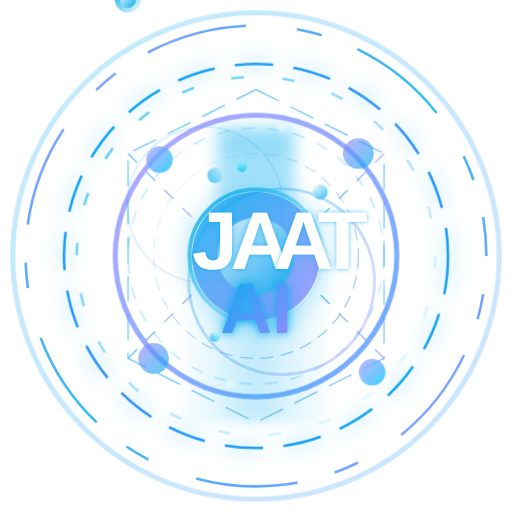
t = 0.00 s
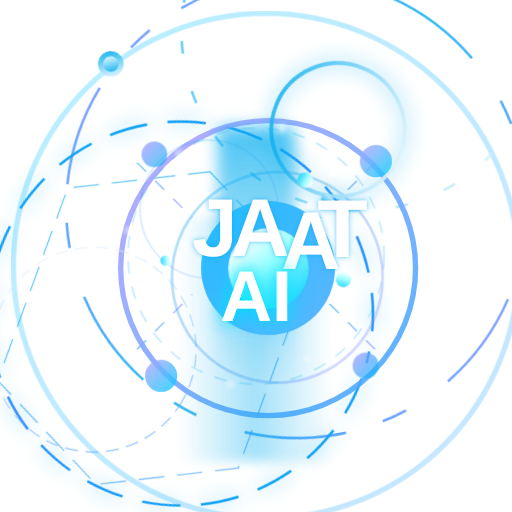
t = 1.67 s
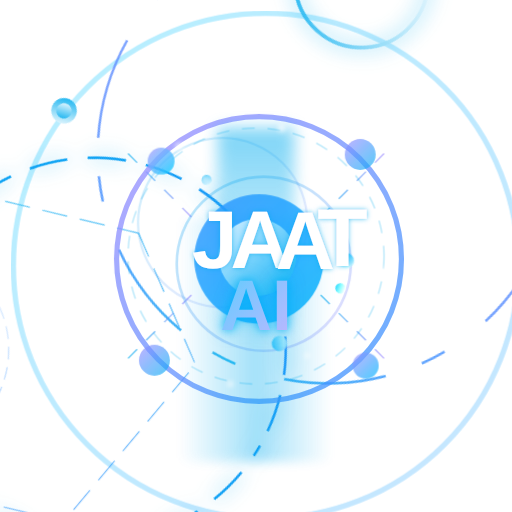
t = 3.33 s
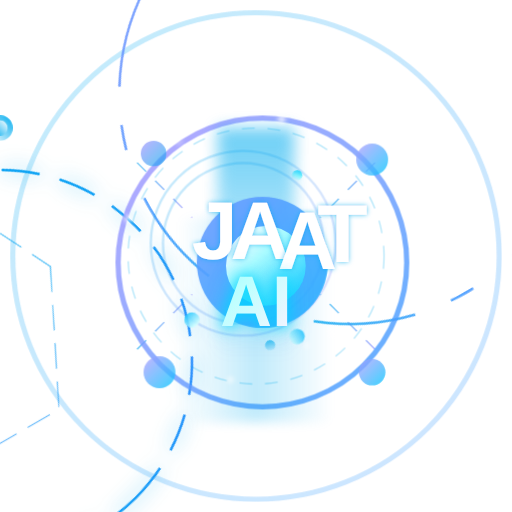
t = 5.00 s
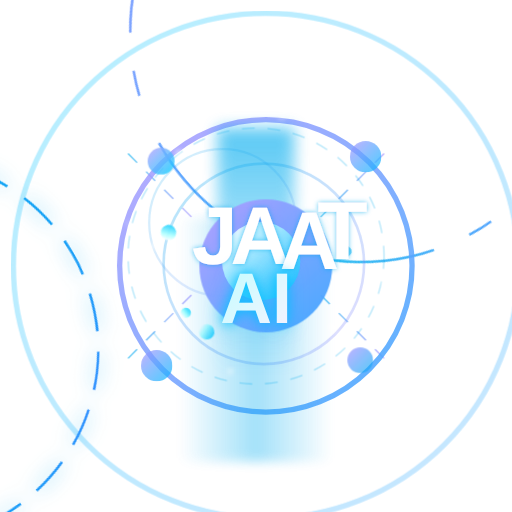
t = 6.67 s
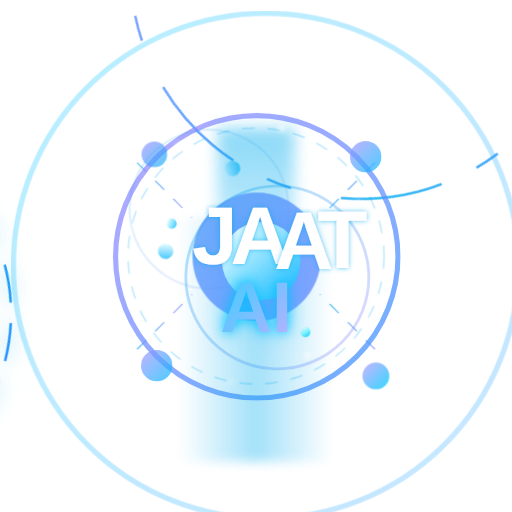
t = 8.33 s

The animated SVG that drew these frames (rendered in a browser with its animation timeline set to each time). Animation: 6 SMIL elements (animate=6), 14 CSS @keyframes rules; frames cover the first 8.33 s, repeats indefinitely.

<?xml version="1.0" encoding="UTF-8"?>
<svg width="200px" height="200px" viewBox="0 0 200 200" version="1.1" xmlns="http://www.w3.org/2000/svg" xmlns:xlink="http://www.w3.org/1999/xlink">
  <style>
    @keyframes pulse {
      0%, 100% { opacity: 0.8; transform: scale(1); filter: brightness(1); }
      50% { opacity: 1; transform: scale(1.05); filter: brightness(1.2); }
    }
    
    @keyframes rotate {
      0% { transform: rotate(0deg); }
      100% { transform: rotate(360deg); }
    }
    
    @keyframes counterRotate {
      0% { transform: rotate(0deg); }
      100% { transform: rotate(-360deg); }
    }
    
    @keyframes orbitRotate {
      0% { transform: translate(-50%, -50%) rotate(0deg); }
      100% { transform: translate(-50%, -50%) rotate(360deg); }
    }
    
    @keyframes beam {
      0% { opacity: 0.5; height: 80px; }
      50% { opacity: 0.8; height: 100px; }
      100% { opacity: 0.5; height: 80px; }
    }
    
    @keyframes float {
      0% { transform: translateY(0); }
      50% { transform: translateY(-5px); }
      100% { transform: translateY(0); }
    }
    
    @keyframes floatX {
      0% { transform: translateX(0); }
      50% { transform: translateX(3px); }
      100% { transform: translateX(0); }
    }
    
    @keyframes glow {
      0% { filter: drop-shadow(0 0 5px rgba(0, 172, 239, 0.7)); }
      50% { filter: drop-shadow(0 0 15px rgba(0, 172, 239, 1)); }
      100% { filter: drop-shadow(0 0 5px rgba(0, 172, 239, 0.7)); }
    }
    
    @keyframes dash {
      0% { stroke-dashoffset: 0; }
      100% { stroke-dashoffset: 300; }
    }
    
    @keyframes bounce {
      0%, 100% { transform: translateY(0); }
      50% { transform: translateY(-15px); }
    }
    
    @keyframes fadeInOut {
      0%, 100% { opacity: 0.2; }
      50% { opacity: 1; }
    }
    
    @keyframes expand {
      0%, 100% { transform: scale(0.8); opacity: 0.3; }
      50% { transform: scale(1.1); opacity: 0.7; }
    }
    
    @keyframes spin3D {
      0% { transform: rotateY(0deg) rotateX(0deg); }
      100% { transform: rotateY(360deg) rotateX(180deg); }
    }
    
    @keyframes textGlow {
      0%, 100% { 
        text-shadow: 0 0 8px rgba(0, 172, 239, 0.8), 0 0 15px rgba(0, 172, 239, 0.5); 
        filter: brightness(1);
      }
      50% { 
        text-shadow: 0 0 15px rgba(0, 172, 239, 1), 0 0 25px rgba(0, 172, 239, 0.8); 
        filter: brightness(1.3);
      }
    }
    
    .outer-glow {
      fill: none;
      stroke: url(#outerGlowGradient);
      stroke-width: 2;
      opacity: 0.6;
      filter: blur(5px);
      animation: pulse 5s ease-in-out infinite;
    }
    
    .tech-ring {
      fill: none;
      stroke: url(#techRingGradient);
      stroke-width: 1;
      stroke-dasharray: 15 8;
      animation: dash 30s linear infinite, rotate 40s linear infinite;
      filter: drop-shadow(0 0 4px rgba(0, 172, 239, 0.8));
    }
    
    .outer-ring {
      fill: none;
      stroke: url(#outerRingGradient);
      stroke-width: 1;
      stroke-dasharray: 40 20 10 15;
      animation: dash 40s linear infinite reverse, rotate 60s linear infinite reverse;
    }
    
    .energy-ring {
      fill: none;
      stroke: url(#energyRingGradient);
      stroke-width: 2;
      filter: drop-shadow(0 0 4px rgba(156, 136, 255, 0.8));
      animation: pulse 4s ease-in-out infinite alternate;
    }
    
    .middle-ring {
      fill: none;
      stroke: url(#middleRingGradient);
      stroke-width: 0.5;
      stroke-dasharray: 5 3;
      animation: rotate 20s linear infinite;
    }
    
    .inner-ring {
      fill: none;
      stroke: url(#innerRingGradient);
      stroke-width: 1.5;
      filter: drop-shadow(0 0 4px rgba(0, 172, 239, 0.8));
      animation: counterRotate 25s linear infinite;
    }
    
    .core {
      fill: url(#coreGradient);
      filter: url(#glow);
      animation: pulse 4s ease-in-out infinite;
    }
    
    .inner-core {
      fill: url(#innerCoreGradient);
      filter: url(#innerGlow);
      animation: pulse 3s ease-in-out infinite reverse;
    }
    
    .beam {
      fill: url(#beamGradient);
      filter: blur(3px);
      animation: beam 4s ease-in-out infinite;
    }
    
    .beam-side {
      fill: url(#beamSideGradient);
      filter: blur(2px);
      animation: beam 5s ease-in-out infinite alternate;
    }
    
    .letter {
      font-family: 'Arial', sans-serif;
      font-weight: bold;
      font-size: 32px;
      fill: white;
      filter: url(#textFilter);
      animation: textGlow 3s ease-in-out infinite;
    }
    
    .letter-j {
      animation: float 3s ease-in-out infinite;
    }
    
    .letter-a1 {
      animation: float 3s ease-in-out infinite reverse;
    }
    
    .letter-a2 {
      animation: floatX 4s ease-in-out infinite;
    }
    
    .letter-t {
      animation: float 4s ease-in-out infinite;
    }
    
    .ai {
      font-family: 'Arial', sans-serif;
      font-weight: bold;
      font-size: 28px;
      fill: url(#textGradient);
      filter: url(#textFilter);
      animation: textGlow 3s ease-in-out infinite, float 4s ease-in-out infinite;
    }
    
    .particle {
      fill: white;
      opacity: 0.8;
      filter: blur(1px);
      animation: float 5s ease-in-out infinite, fadeInOut 4s infinite;
    }
    
    .energy-particle {
      fill: url(#particleGradient);
      filter: url(#particleFilter);
      transform-origin: center;
      animation: pulse 3s infinite, rotate 10s linear infinite;
    }
    
    .orbit {
      fill: none;
      stroke: rgba(0, 172, 239, 0.3);
      stroke-width: 0.5;
      stroke-dasharray: 5 5;
    }
    
    .orbiting-element {
      fill: url(#orbitGradient);
      transform-origin: 100px 100px;
      animation: orbitRotate 20s linear infinite;
    }
    
    .tech-element {
      fill: url(#techElementGradient);
      animation: pulse 3s ease-in-out infinite alternate;
    }
    
    .scanner {
      fill: none;
      stroke: url(#scannerGradient);
      stroke-width: 1;
      stroke-dasharray: 5 15;
      animation: rotate 15s linear infinite reverse;
    }
    
    .pulse-circle {
      fill: none;
      stroke: url(#pulseGradient);
      stroke-width: 1;
      animation: expand 4s ease-in-out infinite;
    }
    
    .hexagon {
      fill: none;
      stroke: url(#hexGradient);
      stroke-width: 0.5;
      stroke-dasharray: 10 5;
      animation: rotate 30s linear infinite;
    }
    
    .connection-line {
      stroke: url(#lineGradient);
      stroke-width: 0.5;
      stroke-dasharray: 5 5;
      animation: dash 20s linear infinite;
    }
  </style>
  
  <defs>
    <!-- Basic Gradients -->
    <linearGradient id="coreGradient" x1="0%" y1="0%" x2="100%" y2="100%">
      <stop offset="0%" style="stop-color: #00acef; stop-opacity: 1">
        <animate attributeName="stop-color" values="#00acef; #3390ff; #9c88ff; #00acef" dur="10s" repeatCount="indefinite" />
      </stop>
      <stop offset="100%" style="stop-color: #9c88ff; stop-opacity: 1">
        <animate attributeName="stop-color" values="#9c88ff; #00acef; #3390ff; #9c88ff" dur="10s" repeatCount="indefinite" />
      </stop>
    </linearGradient>
    
    <linearGradient id="innerCoreGradient" x1="0%" y1="0%" x2="100%" y2="100%">
      <stop offset="0%" style="stop-color: #ffffff; stop-opacity: 1" />
      <stop offset="100%" style="stop-color: #00acef; stop-opacity: 1" />
    </linearGradient>
    
    <linearGradient id="outerRingGradient" x1="0%" y1="0%" x2="100%" y2="100%">
      <stop offset="0%" style="stop-color: #9c88ff; stop-opacity: 0.8" />
      <stop offset="25%" style="stop-color: #3390ff; stop-opacity: 0.8" />
      <stop offset="50%" style="stop-color: #00acef; stop-opacity: 0.8" />
      <stop offset="75%" style="stop-color: #3390ff; stop-opacity: 0.8" />
      <stop offset="100%" style="stop-color: #9c88ff; stop-opacity: 0.8" />
    </linearGradient>
    
    <linearGradient id="techRingGradient" x1="0%" y1="0%" x2="100%" y2="100%">
      <stop offset="0%" style="stop-color: #00acef; stop-opacity: 1" />
      <stop offset="50%" style="stop-color: #3390ff; stop-opacity: 1" />
      <stop offset="100%" style="stop-color: #00acef; stop-opacity: 1" />
    </linearGradient>
    
    <linearGradient id="middleRingGradient" x1="0%" y1="0%" x2="100%" y2="100%">
      <stop offset="0%" style="stop-color: #ffffff; stop-opacity: 0.6" />
      <stop offset="100%" style="stop-color: #3390ff; stop-opacity: 0.6" />
    </linearGradient>
    
    <linearGradient id="innerRingGradient" x1="0%" y1="0%" x2="100%" y2="100%">
      <stop offset="0%" style="stop-color: #00acef; stop-opacity: 0.9" />
      <stop offset="100%" style="stop-color: #ffffff; stop-opacity: 0.9" />
    </linearGradient>
    
    <linearGradient id="energyRingGradient" x1="0%" y1="0%" x2="100%" y2="100%">
      <stop offset="0%" style="stop-color: #9c88ff; stop-opacity: 0.9" />
      <stop offset="100%" style="stop-color: #3390ff; stop-opacity: 0.9" />
    </linearGradient>
    
    <linearGradient id="beamGradient" x1="0%" y1="0%" x2="0%" y2="100%">
      <stop offset="0%" style="stop-color: #00acef; stop-opacity: 0.9" />
      <stop offset="100%" style="stop-color: #00acef; stop-opacity: 0" />
    </linearGradient>
    
    <linearGradient id="beamSideGradient" x1="0%" y1="0%" x2="100%" y2="0%">
      <stop offset="0%" style="stop-color: #00acef; stop-opacity: 0" />
      <stop offset="50%" style="stop-color: #00acef; stop-opacity: 0.5" />
      <stop offset="100%" style="stop-color: #00acef; stop-opacity: 0" />
    </linearGradient>
    
    <linearGradient id="textGradient" x1="0%" y1="0%" x2="100%" y2="100%">
      <stop offset="0%" style="stop-color: #00acef; stop-opacity: 1">
        <animate attributeName="stop-color" values="#00acef; #ffffff; #00acef" dur="4s" repeatCount="indefinite" />
      </stop>
      <stop offset="100%" style="stop-color: #9c88ff; stop-opacity: 1">
        <animate attributeName="stop-color" values="#9c88ff; #ffffff; #9c88ff" dur="4s" repeatCount="indefinite" />
      </stop>
    </linearGradient>
    
    <linearGradient id="particleGradient" x1="0%" y1="0%" x2="100%" y2="100%">
      <stop offset="0%" style="stop-color: #ffffff; stop-opacity: 1" />
      <stop offset="100%" style="stop-color: #00acef; stop-opacity: 1" />
    </linearGradient>
    
    <linearGradient id="orbitGradient" x1="0%" y1="0%" x2="100%" y2="100%">
      <stop offset="0%" style="stop-color: #00acef; stop-opacity: 1" />
      <stop offset="100%" style="stop-color: #ffffff; stop-opacity: 1" />
    </linearGradient>
    
    <linearGradient id="techElementGradient" x1="0%" y1="0%" x2="100%" y2="100%">
      <stop offset="0%" style="stop-color: #9c88ff; stop-opacity: 0.8" />
      <stop offset="100%" style="stop-color: #00acef; stop-opacity: 0.8" />
    </linearGradient>
    
    <linearGradient id="outerGlowGradient" x1="0%" y1="0%" x2="100%" y2="100%">
      <stop offset="0%" style="stop-color: #00acef; stop-opacity: 0.3" />
      <stop offset="100%" style="stop-color: #3390ff; stop-opacity: 0.3" />
    </linearGradient>
    
    <linearGradient id="scannerGradient" x1="0%" y1="0%" x2="100%" y2="100%">
      <stop offset="0%" style="stop-color: #00acef; stop-opacity: 0.7" />
      <stop offset="100%" style="stop-color: #ffffff; stop-opacity: 0.7" />
    </linearGradient>
    
    <linearGradient id="pulseGradient" x1="0%" y1="0%" x2="100%" y2="100%">
      <stop offset="0%" style="stop-color: #00acef; stop-opacity: 0.5" />
      <stop offset="100%" style="stop-color: #9c88ff; stop-opacity: 0.5" />
    </linearGradient>
    
    <linearGradient id="hexGradient" x1="0%" y1="0%" x2="100%" y2="100%">
      <stop offset="0%" style="stop-color: #00acef; stop-opacity: 0.6" />
      <stop offset="100%" style="stop-color: #3390ff; stop-opacity: 0.6" />
    </linearGradient>
    
    <linearGradient id="lineGradient" x1="0%" y1="0%" x2="100%" y2="0%">
      <stop offset="0%" style="stop-color: #00acef; stop-opacity: 0.7" />
      <stop offset="100%" style="stop-color: #9c88ff; stop-opacity: 0.7" />
    </linearGradient>
    
    <!-- Filters -->
    <filter id="glow" x="-50%" y="-50%" width="200%" height="200%">
      <feGaussianBlur stdDeviation="4" result="blur" />
      <feFlood flood-color="#00acef" flood-opacity="0.5" result="color" />
      <feComposite in="color" in2="blur" operator="in" result="glow" />
      <feMerge>
        <feMergeNode in="glow" />
        <feMergeNode in="SourceGraphic" />
      </feMerge>
    </filter>
    
    <filter id="innerGlow" x="-50%" y="-50%" width="200%" height="200%">
      <feGaussianBlur stdDeviation="2" result="blur" />
      <feFlood flood-color="#ffffff" flood-opacity="0.8" result="color" />
      <feComposite in="color" in2="blur" operator="in" result="glow" />
      <feMerge>
        <feMergeNode in="glow" />
        <feMergeNode in="SourceGraphic" />
      </feMerge>
    </filter>
    
    <filter id="textFilter" x="-20%" y="-20%" width="140%" height="140%">
      <feGaussianBlur stdDeviation="1" result="blur" />
      <feFlood flood-color="#00acef" flood-opacity="0.7" result="color" />
      <feComposite in="color" in2="blur" operator="in" result="glow" />
      <feMerge>
        <feMergeNode in="glow" />
        <feMergeNode in="SourceGraphic" />
      </feMerge>
    </filter>
    
    <filter id="particleFilter" x="-50%" y="-50%" width="200%" height="200%">
      <feGaussianBlur stdDeviation="1" result="blur" />
      <feColorMatrix type="matrix" values="1 0 0 0 0  0 1 0 0 0  0 0 1 0 0  0 0 0 5 -1" result="glow" />
      <feMerge>
        <feMergeNode in="glow" />
        <feMergeNode in="SourceGraphic" />
      </feMerge>
    </filter>
    
    <!-- Animated Gradients -->
    <linearGradient id="animatedGradient" x1="0%" y1="0%" x2="100%" y2="100%">
      <stop offset="0%" style="stop-color: #00acef; stop-opacity: 1">
        <animate attributeName="stop-color" values="#00acef; #3390ff; #9c88ff; #00acef" dur="10s" repeatCount="indefinite" />
      </stop>
      <stop offset="100%" style="stop-color: #9c88ff; stop-opacity: 1">
        <animate attributeName="stop-color" values="#9c88ff; #00acef; #3390ff; #9c88ff" dur="10s" repeatCount="indefinite" />
      </stop>
    </linearGradient>
  </defs>
  
  <!-- Background Elements -->
  <circle cx="100" cy="100" r="95" class="outer-glow" />
  <circle cx="100" cy="100" r="90" class="outer-ring" />
  
  <!-- Hexagon Structure -->
  <polygon points="100,35 150,60 150,140 100,165 50,140 50,60" class="hexagon" />
  
  <!-- Connection Lines -->
  <line x1="100" y1="35" x2="100" y2="60" class="connection-line" />
  <line x1="150" y1="60" x2="125" y2="85" class="connection-line" />
  <line x1="150" y1="140" x2="125" y2="115" class="connection-line" />
  <line x1="100" y1="165" x2="100" y2="140" class="connection-line" />
  <line x1="50" y1="140" x2="75" y2="115" class="connection-line" />
  <line x1="50" y1="60" x2="75" y2="85" class="connection-line" />
  
  <!-- Tech Ring and Elements -->
  <circle cx="100" cy="100" r="75" class="tech-ring" />
  <circle cx="100" cy="100" r="70" class="scanner" />
  
  <!-- Energy Ring -->
  <circle cx="100" cy="100" r="55" class="energy-ring" />
  
  <!-- Orbit and Orbiting Elements -->
  <circle cx="100" cy="100" r="50" class="orbit" />
  <circle cx="150" cy="100" r="5" class="orbiting-element" />
  <circle cx="100" cy="150" r="4" class="orbiting-element" style="animation-delay: -5s" />
  <circle cx="50" cy="100" r="3" class="orbiting-element" style="animation-delay: -10s" />
  <circle cx="100" cy="50" r="6" class="orbiting-element" style="animation-delay: -15s" />
  
  <!-- Middle Ring with Pulse Circles -->
  <circle cx="100" cy="100" r="40" class="middle-ring" />
  <circle cx="100" cy="100" r="38" class="pulse-circle" />
  <circle cx="100" cy="100" r="33" class="pulse-circle" style="animation-delay: -2s" />
  
  <!-- Inner Ring -->
  <circle cx="100" cy="100" r="26" class="inner-ring" />
  
  <!-- Tech Elements -->
  <circle cx="140" cy="60" r="6" class="tech-element" />
  <circle cx="60" cy="60" r="5" class="tech-element" style="animation-delay: -1s" />
  <circle cx="140" cy="140" r="5" class="tech-element" style="animation-delay: -2s" />
  <circle cx="60" cy="140" r="6" class="tech-element" style="animation-delay: -3s" />
  
  <!-- Energy Particles -->
  <circle cx="125" cy="75" r="3" class="energy-particle" />
  <circle cx="75" cy="75" r="2" class="energy-particle" style="animation-delay: -1s" />
  <circle cx="125" cy="125" r="2" class="energy-particle" style="animation-delay: -2s" />
  <circle cx="75" cy="125" r="3" class="energy-particle" style="animation-delay: -3s" />
  
  <!-- Core Elements -->
  <rect x="85" y="50" width="30" height="100" class="beam" />
  <rect x="70" y="85" width="60" height="30" class="beam-side" />
  <circle cx="100" cy="100" r="25" class="core" />
  <circle cx="100" cy="100" r="15" class="inner-core" />
  
  <!-- Particles -->
  <circle cx="130" cy="70" r="1.5" class="particle" style="animation-delay: 0.5s" />
  <circle cx="60" cy="120" r="1" class="particle" style="animation-delay: 1s" />
  <circle cx="150" cy="110" r="1.2" class="particle" style="animation-delay: 1.5s" />
  <circle cx="70" cy="60" r="1.3" class="particle" style="animation-delay: 2s" />
  <circle cx="120" cy="140" r="1" class="particle" style="animation-delay: 2.5s" />
  <circle cx="50" cy="90" r="1.2" class="particle" style="animation-delay: 3s" />
  <circle cx="110" cy="50" r="1.4" class="particle" style="animation-delay: 3.5s" />
  <circle cx="90" cy="150" r="1.1" class="particle" style="animation-delay: 4s" />
  <circle cx="140" cy="80" r="1.3" class="particle" style="animation-delay: 4.5s" />
  <circle cx="60" cy="100" r="1" class="particle" style="animation-delay: 5s" />
  <circle cx="130" cy="130" r="1.5" class="particle" style="animation-delay: 5.5s" />
  <circle cx="80" cy="70" r="1.2" class="particle" style="animation-delay: 6s" />
  
  <!-- Text Elements -->
  <text x="75" y="105" class="letter letter-j">J</text>
  <text x="90" y="105" class="letter letter-a1">A</text>
  <text x="107" y="105" class="letter letter-a2">A</text>
  <text x="124" y="105" class="letter letter-t">T</text>
  <text x="100" y="130" class="ai" text-anchor="middle">AI</text>
</svg>